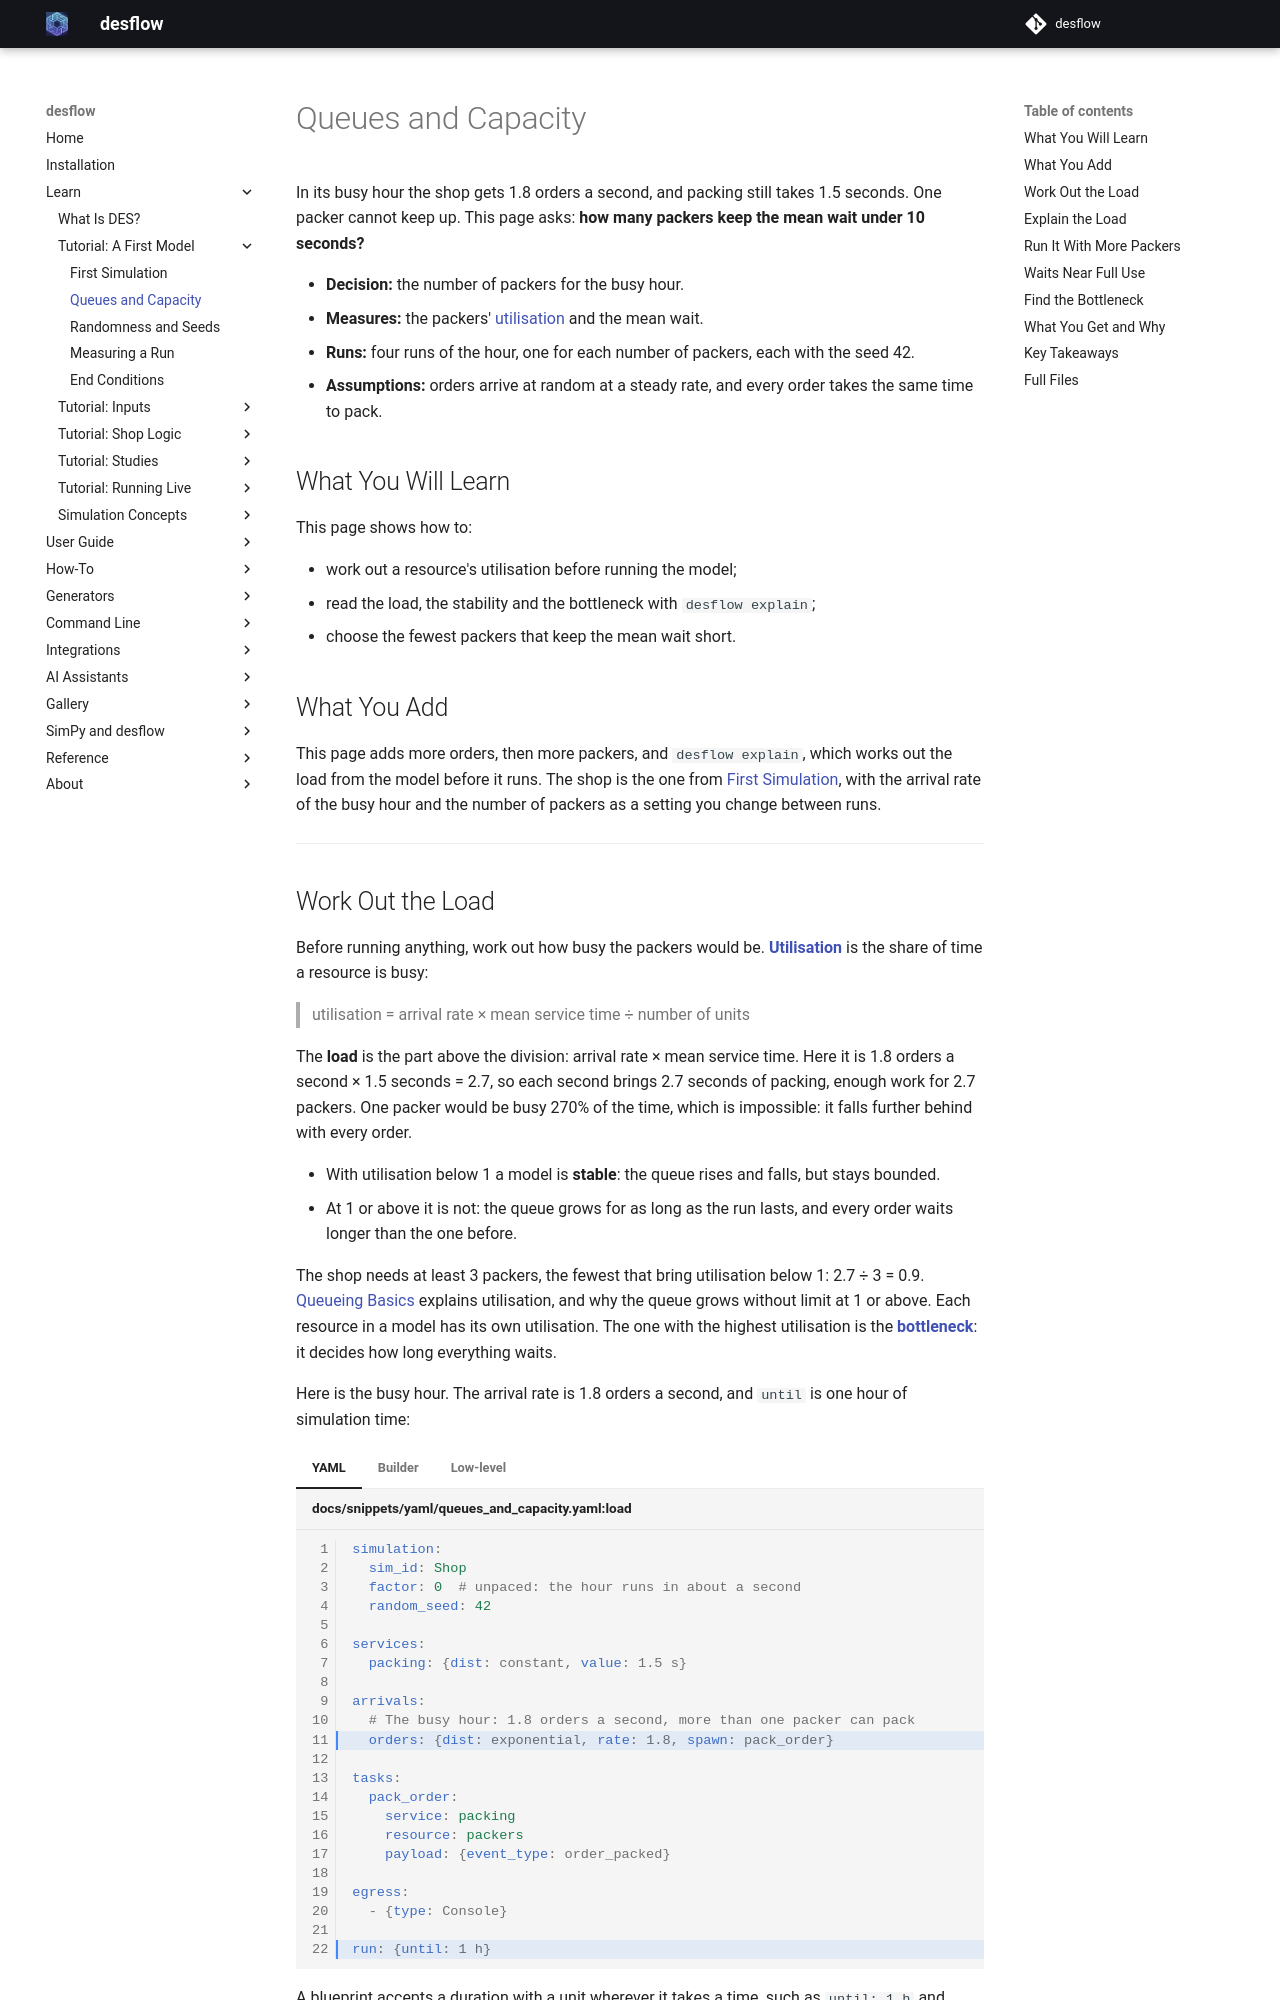

repository: jaehyeon-kim/desflow · page: 1.1/learn/first-model/queues-and-capacity/index.html · generator: mkdocs

# Queues and Capacity

In its busy hour the shop gets 1.8 orders a second, and packing still takes 1.5 seconds. One packer cannot keep up. This page asks: **how many packers keep the mean wait under 10 seconds?**

- **Decision:** the number of packers for the busy hour.
- **Measures:** the packers' [utilisation](../concepts/queueing-basics.md#utilisation) and the mean wait.
- **Runs:** four runs of the hour, one for each number of packers, each with the seed 42.
- **Assumptions:** orders arrive at random at a steady rate, and every order takes the same time to pack.

## What You Will Learn

This page shows how to:

- work out a resource's utilisation before running the model;
- read the load, the stability and the bottleneck with `desflow explain`;
- choose the fewest packers that keep the mean wait short.

## What You Add

This page adds more orders, then more packers, and `desflow explain`, which works out the load from the model before it runs. The shop is the one from [First Simulation](first-simulation.md), with the arrival rate of the busy hour and the number of packers as a setting you change between runs.

---

## Work Out the Load

Before running anything, work out how busy the packers would be. **[Utilisation](../concepts/queueing-basics.md#utilisation)** is the share of time a resource is busy:

> utilisation = arrival rate × mean service time ÷ number of units

The **load** is the part above the division: arrival rate × mean service time. Here it is 1.8 orders a second × 1.5 seconds = 2.7, so each second brings 2.7 seconds of packing, enough work for 2.7 packers. One packer would be busy 270% of the time, which is impossible: it falls further behind with every order.

- With utilisation below 1 a model is **stable**: the queue rises and falls, but stays bounded.
- At 1 or above it is not: the queue grows for as long as the run lasts, and every order waits longer than the one before.

The shop needs at least 3 packers, the fewest that bring utilisation below 1: 2.7 ÷ 3 = 0.9. [Queueing Basics](../concepts/queueing-basics.md) explains utilisation, and why the queue grows without limit at 1 or above. Each resource in a model has its own utilisation. The one with the highest utilisation is the **[bottleneck](../concepts/queueing-basics.md#flow-balance-and-the-bottleneck)**: it decides how long everything waits.

Here is the busy hour. The arrival rate is 1.8 orders a second, and `until` is one hour of simulation time:

=== "YAML"

    ```yaml title="docs/snippets/yaml/queues_and_capacity.yaml:load" hl_lines="11 22"
    simulation:
      sim_id: Shop
      factor: 0  # unpaced: the hour runs in about a second
      random_seed: 42

    services:
      packing: {dist: constant, value: 1.5 s}

    arrivals:
      # The busy hour: 1.8 orders a second, more than one packer can pack
      orders: {dist: exponential, rate: 1.8, spawn: pack_order}

    tasks:
      pack_order:
        service: packing
        resource: packers
        payload: {event_type: order_packed}

    egress:
      - {type: Console}

    run: {until: 1 h}
    ```

=== "Builder"

    ```python title="docs/snippets/tutorials/queues_and_capacity.py:load"
    app = SimulationContext(sim_id="Shop", factor=0, random_seed=42)  # unpaced
    app.add_service("packing", dist="constant", value=1.5)
    # The busy hour: 1.8 orders a second, more than one packer can pack. Each
    # order starts the task pack_order.
    app.add_arrival("orders", dist="exponential", rate=1.8, spawn="pack_order")
    ```

    `spawn="pack_order"` starts the task for each arrival, as `spawn:` does in YAML, so this page needs no `@app.arrival_loop`.

=== "Low-level"

    ```python title="docs/snippets/tutorials/queues_and_capacity_low_level.py:load"
    service={"packing": DistributionConfig(dist="constant", value=1.5)},
    # The busy hour: 1.8 orders a second, more than one packer can pack
    arrival={"orders": DistributionConfig(dist="exponential", rate=1.8)},
    ```

A blueprint accepts a duration with a unit wherever it takes a time, such as `until: 1 h` and `value: 1.5 s`, and reads a plain number as seconds. A text that is a plain number, such as `"5"` or `"1e-3"`, is read as seconds too. `factor: 0` runs the hour unpaced: as fast as the computer can, in about a second. Nobody needs to watch this run in real time.

---
